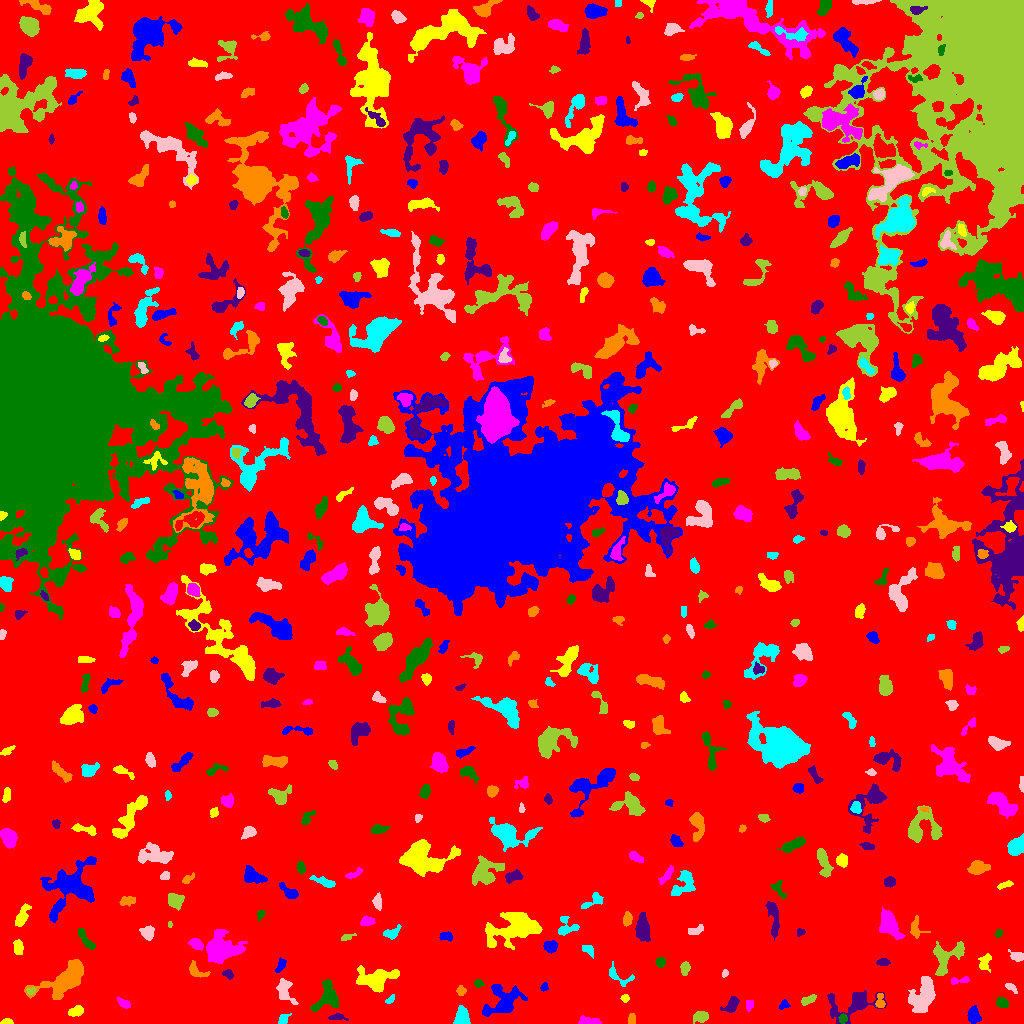

The file beside this chart, header and first rows:
ID, X, Y, A, B, theta, total_flux, mu_max, mu_median, mu_mean, R_fwhm, R_e, R10, R90, x_start, x_end, y_start, y_end, area, greylevel
0, 517.4, 508.9, 301, 287.9, -1.148, 1944271, 15.0, 2.0, 2.445, 60.16, 238.2, 89.6, 381, 0, 1023, 0, 1023, 795312, 2.445
1, 973.4, 8.441, 3.925, 2.743, -1.389, 1278, 15.0, 6.0, 6.762, 4.787, 4.107, 1.693, 6.628, 967, 981, 0, 18, 189, 10.76
2, 6.863, 1.505, 2.733, 1.351, 0.01524, 293.0, 11.0, 4.0, 4.508, 2.585, 2.326, 0.7979, 3.742, 0, 13, 0, 5, 65, 9.508
3, 589.5, 2.369, 6.211, 1.958, -0.1053, 298.0, 4.0, 2.0, 2.069, 5.726, 3.909, 1.493, 5.997, 578, 601, 0, 8, 144, 7.069
4, 842.6, 4.891, 2.272, 1.935, 1.51, 183.0, 5.0, 2.0, 2.44, 3.29, 2.646, 0.9772, 4.146, 838, 847, 0, 10, 75, 10.44
5, 336.6, 6.282, 4.133, 1.561, 0.07514, 170.0, 4.0, 2.0, 1.717, 4.146, 2.877, 1.128, 4.549, 328, 348, 3, 10, 99, 8.717
6, 631.7, 4.033, 2.716, 1.853, -1.547, 213.0, 4.0, 3.0, 2.63, 4.37, 2.877, 1.262, 4.334, 628, 635, 0, 10, 81, 7.63
7, 283, 3.897, 2.817, 2.08, 0.7653, 223.0, 5.0, 2.0, 2.276, 3.568, 2.877, 1.128, 4.687, 278, 291, 0, 10, 98, 8.276
8, 923.4, 27.01, 8.859, 4.923, 1.122, 3081, 13.0, 5.0, 4.829, 7.269, 7.548, 2.877, 11.95, 908, 935, 11, 47, 638, 9.829
9, 701.6, 7.024, 3.358, 2.426, 0.1115, 587.0, 10.0, 3.0, 3.692, 4.222, 3.432, 1.382, 5.726, 693, 708, 0, 12, 159, 8.692
10, 264.5, 9.543, 3.155, 1.865, 0.1541, 265.0, 6.0, 2.0, 2.19, 4.107, 3.09, 1.128, 4.754, 257, 272, 5, 16, 121, 8.19
11, 783.7, 18.24, 2.455, 1.989, 0.5799, 162.0, 5.0, 2.0, 2.025, 2.877, 2.585, 0.9772, 4.26, 779, 790, 14, 24, 80, 8.025
12, 76.12, 12.15, 3.785, 2.182, 0.3055, 517.0, 9.0, 3.0, 3.667, 3.989, 3.656, 1.382, 5.67, 68, 83, 7, 18, 141, 8.667
13, 749.8, 19.41, 2.716, 1.733, 1.466, 118.0, 4.0, 2.0, 1.475, 3.613, 2.646, 0.9772, 4.068, 746, 753, 12, 23, 80, 7.475
14, 327.6, 26.39, 7.645, 5.344, 1.034, 1299, 9.0, 3.0, 2.993, 4.72, 6.18, 2.185, 10.17, 310, 338, 12, 44, 434, 7.993
15, 851.8, 20.05, 14.44, 6.911, 0.239, 1776, 8.0, 2.0, 2.779, 7.313, 7.269, 2.706, 12.11, 827, 886, 0, 33, 639, 7.779
16, 880.1, 22.05, 4.118, 2.133, -1.53, 364.0, 6.0, 3.0, 3.221, 4.983, 3.478, 1.382, 5.262, 875, 885, 16, 30, 113, 10.22
17, 462, 6.893, 4.567, 3.287, -1.508, 1352, 12.0, 6.0, 5.878, 6.283, 4.886, 1.871, 7.485, 453, 470, 0, 18, 230, 9.878
18, 284.8, 32.84, 6.945, 3.698, -1.227, 887.0, 6.0, 3.0, 3.225, 7.695, 5.47, 2.185, 8.273, 276, 298, 19, 45, 275, 8.225
19, 808, 23.37, 3.719, 1.599, 0.4448, 418.0, 9.0, 3.0, 3.542, 3.613, 3.09, 1.128, 4.853, 801, 816, 18, 29, 118, 9.542
20, 423.2, 30.54, 6.188, 2.056, -1.22, 196.0, 4.0, 1.0, 1.452, 4.146, 3.613, 1.262, 5.836, 418, 431, 21, 39, 135, 7.452
21, 501.9, 21.78, 10.64, 7.307, 0.5866, 2024, 7.0, 3.0, 3.057, 8.686, 7.777, 3.038, 12.4, 482, 527, 7, 39, 662, 8.057
22, 624.8, 24.94, 1.939, 1.822, 0.2549, 193.0, 7.0, 3.0, 3.113, 2.877, 2.394, 0.7979, 3.7, 620, 629, 21, 29, 62, 8.113
23, 124.1, 19.66, 3.424, 1.829, -0.5573, 261.0, 6.0, 2.0, 2.462, 3.909, 3.09, 1.128, 4.886, 117, 130, 15, 26, 106, 9.462
24, 1002, 20.34, 2.771, 2.148, -0.662, 496.0, 9.0, 4.0, 4.133, 4.068, 3.141, 1.262, 4.918, 996, 1008, 16, 26, 120, 10.13
25, 731.5, 18.26, 4.381, 2.594, 0.8334, 575.0, 8.0, 3.0, 3.194, 4.918, 3.949, 1.493, 6.333, 720, 739, 11, 27, 180, 8.194
26, 461, 32.71, 2.13, 1.925, 0.2677, 131.0, 4.0, 1.0, 1.578, 3.478, 2.394, 0.9772, 4.029, 456, 466, 28, 38, 83, 7.578
27, 390.4, 23.9, 3.051, 1.376, 0.7742, 161.0, 5.0, 2.0, 2.516, 3.038, 2.394, 0.9772, 3.785, 385, 394, 20, 29, 64, 11.52
28, 1011, 36.06, 3.352, 1.564, -0.5822, 166.0, 4.0, 2.0, 2.0, 3.868, 2.821, 1.128, 4.514, 1005, 1017, 30, 40, 83, 7.0
29, 30.72, 32.7, 2.093, 1.437, 0.2831, 108.0, 5.0, 2.0, 1.862, 2.326, 2.111, 0.7979, 3.523, 26, 35, 29, 36, 58, 10.86
30, 163.2, 40.81, 2.405, 1.984, -0.4363, 165.0, 4.0, 2.0, 1.919, 4.029, 2.821, 1.128, 4.297, 158, 169, 36, 45, 86, 7.919
31, 544.1, 36.38, 2.125, 1.639, 0.9927, 98.0, 4.0, 2.0, 1.607, 3.192, 2.257, 0.7979, 3.613, 540, 548, 32, 41, 61, 8.607
32, 376.3, 44.65, 10.24, 4.943, 0.1338, 2102, 10.0, 3.0, 3.435, 7.939, 7.611, 2.985, 11.87, 356, 399, 31, 58, 612, 8.435
33, 958.8, 42.93, 5.769, 1.485, 0.1574, 186.0, 4.0, 2.0, 1.824, 4.222, 2.877, 1.128, 4.583, 951, 969, 39, 47, 102, 9.824
34, 478.6, 40.06, 2.096, 1.707, -0.08895, 185.0, 8.0, 2.0, 2.681, 2.585, 2.257, 0.7979, 3.742, 474, 484, 36, 44, 69, 8.681
35, 228.3, 49.48, 2.42, 1.968, -0.4444, 190.0, 5.0, 2.0, 2.209, 3.385, 2.646, 0.9772, 4.184, 222, 233, 44, 54, 86, 8.209
36, 195.7, 52.65, 5.435, 3.151, -0.6025, 711.0, 9.0, 3.0, 4.182, 4.618, 4.029, 1.596, 6.457, 189, 210, 46, 63, 170, 9.182
37, 619.3, 46.81, 8.389, 3.888, -0.5403, 377.0, 4.0, 2.0, 1.984, 6.358, 4.478, 1.784, 6.91, 609, 634, 37, 62, 190, 6.984
38, 724.8, 49.96, 1.978, 1.434, 1.189, 142.0, 5.0, 3.0, 2.958, 3.038, 2.185, 0.7979, 3.29, 722, 728, 46, 54, 48, 9.958
39, 684.9, 55.57, 2.821, 1.993, 1.462, 208.0, 6.0, 2.0, 1.825, 3.141, 2.877, 0.9772, 4.787, 680, 690, 48, 62, 114, 7.825
40, 1.793, 54.14, 3.655, 1.671, -1.442, 329.0, 8.0, 3.5, 3.739, 3.742, 2.821, 1.128, 4.478, 0, 7, 47, 63, 88, 8.739
41, 280.9, 58.69, 3.923, 1.899, 1.1, 185.0, 4.0, 2.0, 1.697, 4.26, 3.192, 1.128, 5.078, 275, 286, 51, 66, 109, 8.697
42, 985, 61.86, 4.476, 2.77, 1.149, 372.0, 6.0, 2.0, 2.325, 4.478, 3.827, 1.382, 6.155, 978, 991, 51, 70, 160, 7.325
43, 220.4, 73.95, 7.951, 6.563, 0.1696, 5531, 20.0, 5.0, 7.001, 8.195, 7.756, 3.038, 13.43, 206, 247, 60, 94, 790, 11
44, 660.5, 61.15, 2.424, 2.121, 1.566, 356.0, 8.0, 4.0, 3.912, 3.949, 2.932, 1.128, 4.549, 655, 665, 56, 66, 91, 8.912
45, 882.8, 60.77, 2.875, 1.247, 0.02656, 152.0, 4.0, 2.0, 1.67, 3.868, 2.459, 0.9772, 3.656, 876, 890, 58, 65, 91, 10.67
46, 65.03, 43.39, 12.68, 5.683, 0.5995, 4517, 15.0, 4.0, 4.98, 7.653, 8.482, 3.192, 14.16, 24, 83, 24, 64, 907, 9.98
47, 588.1, 73.93, 2.682, 1.817, -0.5263, 90.0, 2.0, 1.0, 0.8411, 4.442, 2.646, 1.128, 4.068, 582, 593, 65, 78, 107, 6.841
48, 1017, 67.03, 3.783, 2.382, -0.3298, 559.0, 8.0, 4.5, 4.508, 5.14, 3.7, 1.493, 5.614, 1008, 1023, 62, 74, 124, 8.508
49, 947.2, 66.37, 10.74, 6.217, 0.7612, 1506, 9.0, 3.0, 3.055, 5.809, 6.628, 2.459, 10.46, 933, 964, 48, 82, 493, 9.055
50, 59.48, 69.43, 2.848, 1.62, -1.558, 175.0, 5.0, 2.0, 2.011, 2.985, 2.706, 0.9772, 4.334, 55, 63, 64, 76, 87, 8.011
51, 549.9, 76.89, 3.299, 2.715, -0.1835, 721.0, 9.0, 5.0, 4.743, 5.015, 3.868, 1.596, 5.917, 543, 557, 70, 83, 152, 9.743
52, 18.08, 76.2, 3.626, 2.1, -1.523, 323.0, 4.0, 3.0, 2.375, 5.382, 3.613, 1.596, 5.412, 13, 23, 69, 84, 136, 8.375
53, 196.1, 79.52, 3.799, 2.25, -0.4999, 426.0, 6.0, 4.0, 3.132, 5.323, 3.785, 1.493, 5.557, 188, 203, 73, 85, 136, 10.13
54, 85.83, 83.8, 7.206, 2.096, -0.9327, 667.0, 7.0, 4.0, 3.706, 5.726, 4.652, 1.784, 6.817, 78, 95, 74, 95, 180, 7.706
55, 773.2, 106.8, 10.34, 2.373, -1.424, 1059, 8.0, 4.0, 3.69, 6.817, 5.14, 2.034, 8.058, 765, 779, 83, 122, 287, 8.69
56, 915.4, 94.77, 4.891, 3.234, -1.42, 339.0, 5.0, 2.0, 1.948, 4.222, 3.909, 1.493, 6.482, 910, 930, 85, 108, 174, 7.948
57, 391, 90.35, 4.55, 2.596, 0.4134, 310.0, 4.0, 2.0, 2.081, 5.352, 3.7, 1.493, 6.05, 383, 401, 84, 99, 149, 7.081
58, 147.6, 90.61, 3.294, 2.879, -1.066, 654.0, 9.0, 4.0, 3.964, 4.406, 3.785, 1.493, 6.05, 139, 154, 83, 98, 165, 8.964
59, 346.1, 85.92, 3.361, 1.35, 0.3099, 145.0, 6.0, 1.0, 1.883, 2.585, 2.394, 0.7979, 4.297, 341, 356, 83, 90, 77, 7.883
... 529 more rows
